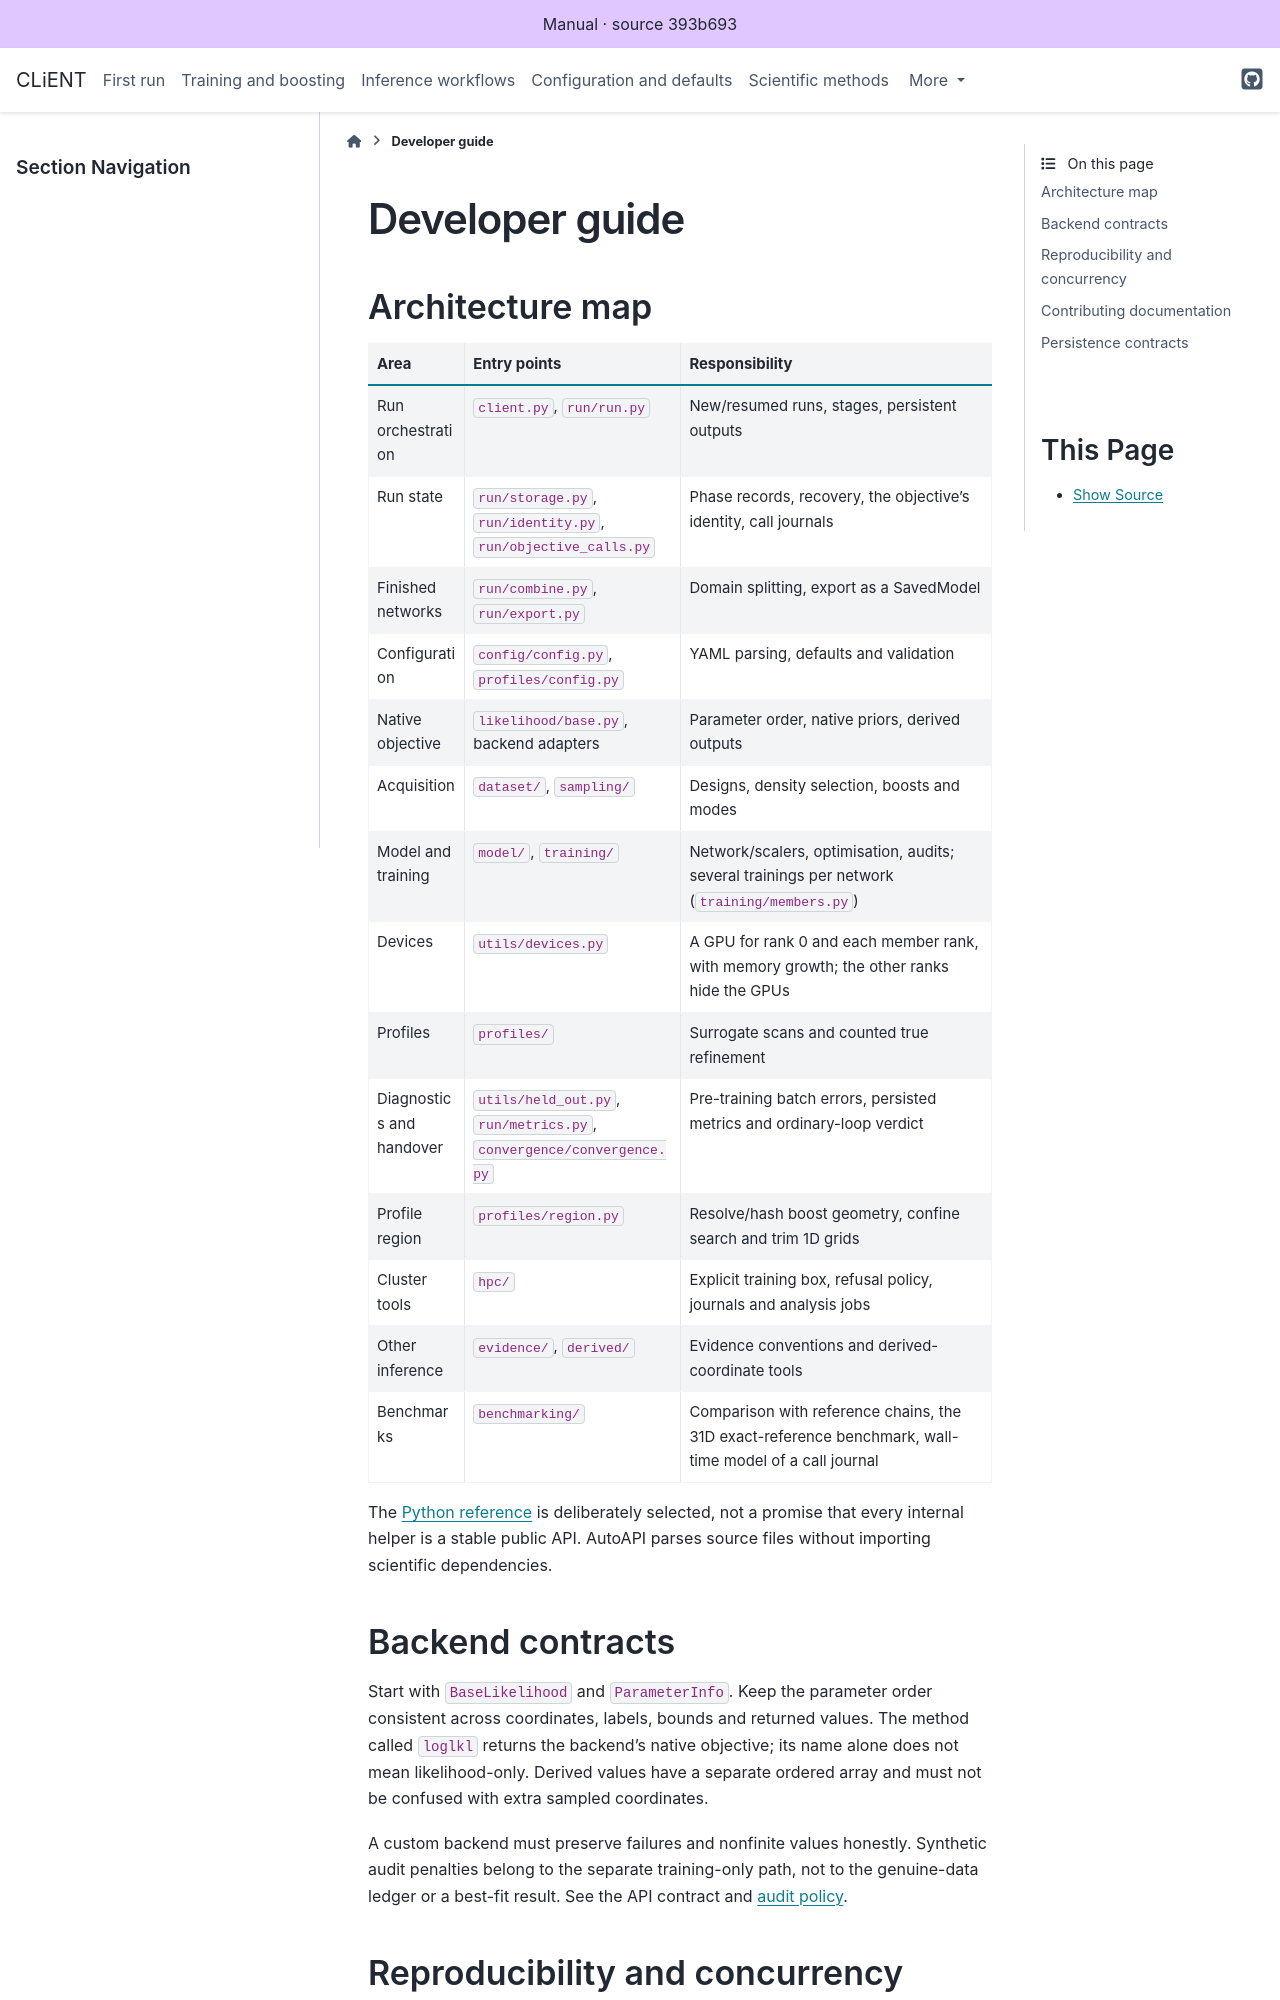

repository: AarhusCosmology/client-f · page: developer.html · generator: sphinx

# Developer guide

## Architecture map

| Area | Entry points | Responsibility |
|---|---|---|
| Run orchestration | `client.py`, `run/run.py` | New/resumed runs, stages, persistent outputs |
| Run state | `run/storage.py`, `run/identity.py`, `run/objective_calls.py` | Phase records, recovery, the objective's identity, call journals |
| Finished networks | `run/combine.py`, `run/export.py` | Domain splitting, export as a SavedModel |
| Configuration | `config/config.py`, `profiles/config.py` | YAML parsing, defaults and validation |
| Native objective | `likelihood/base.py`, backend adapters | Parameter order, native priors, derived outputs |
| Acquisition | `dataset/`, `sampling/` | Designs, density selection, boosts and modes |
| Model and training | `model/`, `training/` | Network/scalers, optimisation, audits; several trainings per network (`training/members.py`) |
| Devices | `utils/devices.py` | A GPU for rank 0 and each member rank, with memory growth; the other ranks hide the GPUs |
| Profiles | `profiles/` | Surrogate scans and counted true refinement |
| Diagnostics and handover | `utils/held_out.py`, `run/metrics.py`, `convergence/convergence.py` | Pre-training batch errors, persisted metrics and ordinary-loop verdict |
| Profile region | `profiles/region.py` | Resolve/hash boost geometry, confine search and trim 1D grids |
| Cluster tools | `hpc/` | Explicit training box, refusal policy, journals and analysis jobs |
| Other inference | `evidence/`, `derived/` | Evidence conventions and derived-coordinate tools |
| Benchmarks | `benchmarking/` | Comparison with reference chains, the 31D exact-reference benchmark, wall-time model of a call journal |

The [Python reference](api/index) is deliberately selected, not a promise that every internal helper is a stable public API. AutoAPI parses source files without importing scientific dependencies.

## Backend contracts

Start with `BaseLikelihood` and `ParameterInfo`. Keep the parameter order consistent across coordinates, labels, bounds and returned values. The method called `loglkl` returns the backend's native objective; its name alone does not mean likelihood-only. Derived values have a separate ordered array and must not be confused with extra sampled coordinates.

A custom backend must preserve failures and nonfinite values honestly. Synthetic audit penalties belong to the separate training-only path, not to the genuine-data ledger or a best-fit result. See the API contract and [audit policy](_generated/library/docs/audit_optima.md).
